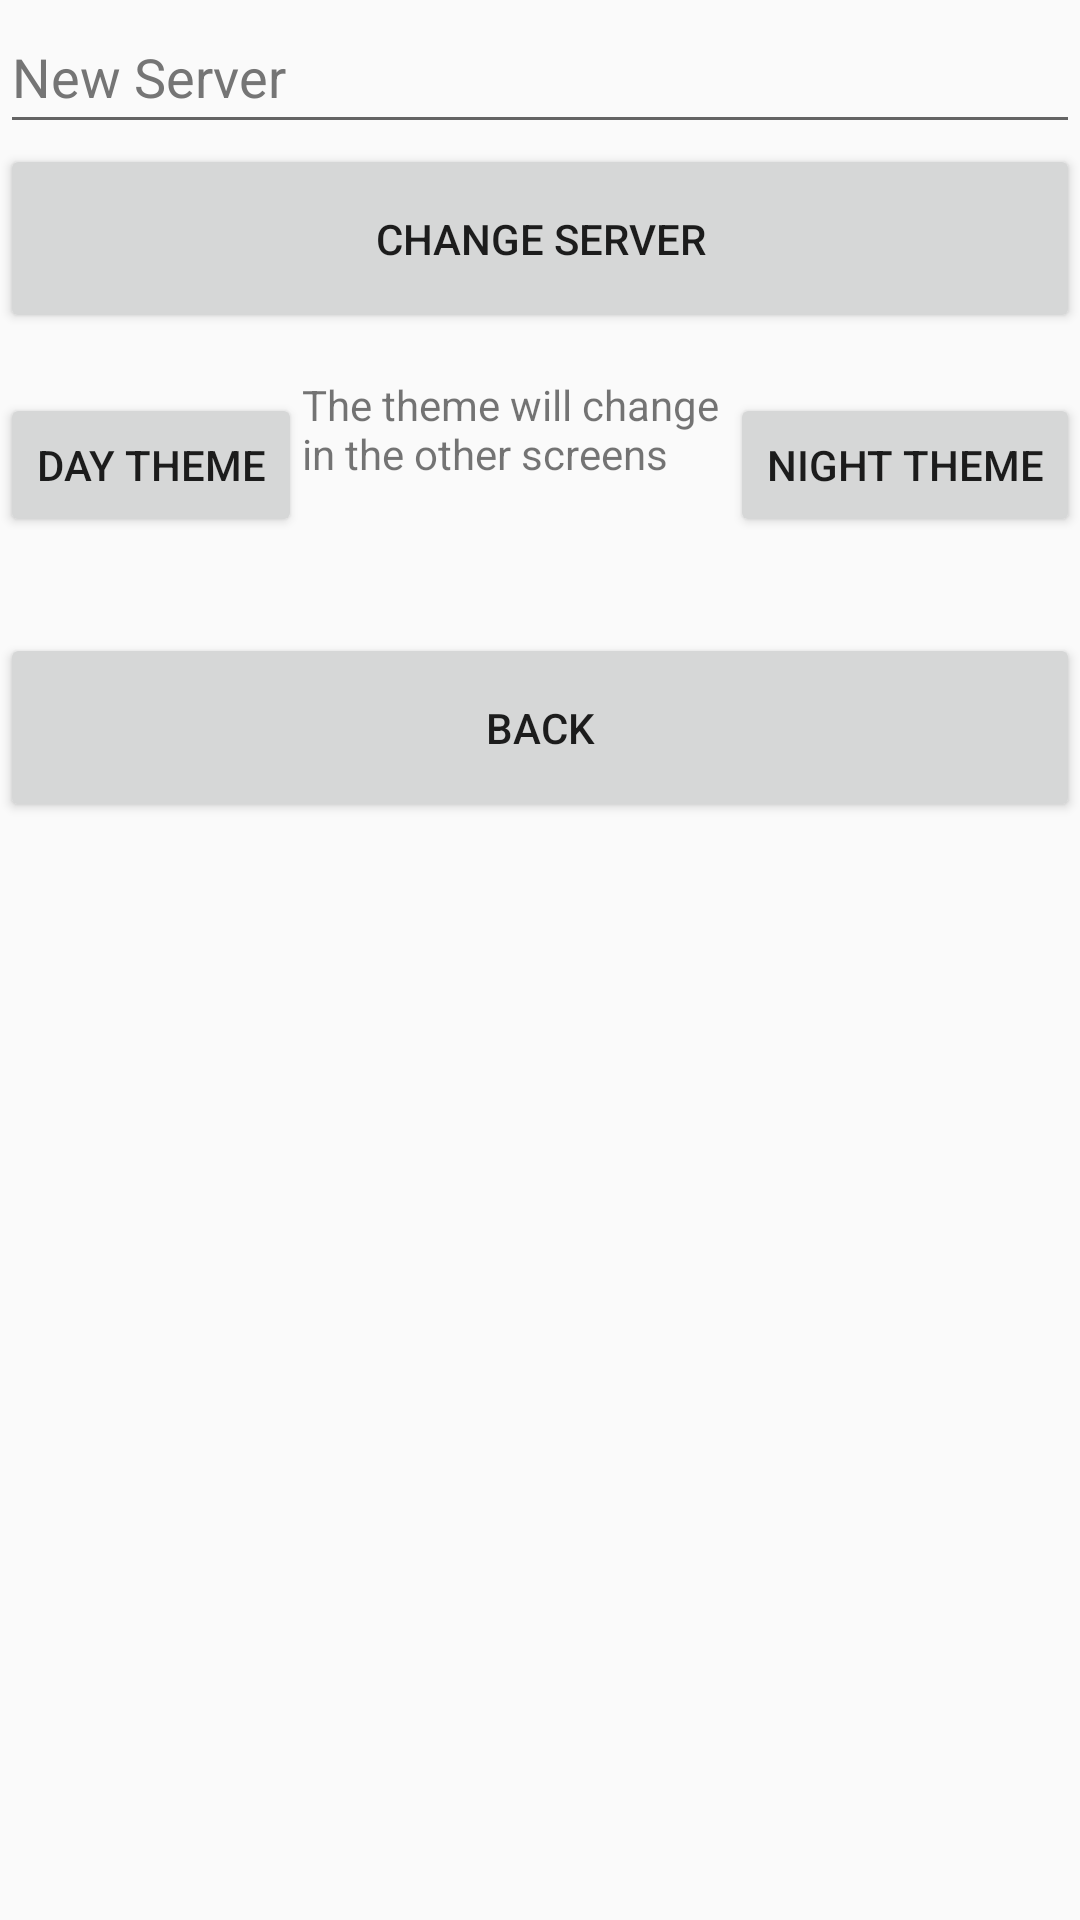

Here is an Android app screen rendered from its layout file. Give the layout XML and the strings, colors and styles it references.
<!-- AndroidManifest.xml: application theme Theme.AdvancedAndroidDay -->
<!-- res/layout/activity_settings.xml -->
<?xml version="1.0" encoding="utf-8"?>
<androidx.constraintlayout.widget.ConstraintLayout xmlns:android="http://schemas.android.com/apk/res/android"
    xmlns:app="http://schemas.android.com/apk/res-auto"
    xmlns:tools="http://schemas.android.com/tools"
    android:layout_width="match_parent"
    android:layout_height="match_parent"
    tools:context=".SettingsActivity"
    android:orientation="vertical"
    >


    <LinearLayout
        android:layout_width="match_parent"
        android:layout_height="match_parent"
        android:orientation="vertical">

        <EditText
            android:id="@+id/NewServer"
            android:layout_width="match_parent"
            android:layout_height="wrap_content"
            android:autofillHints=""
            android:ems="10"
            android:hint="New Server"
            android:inputType="text"
            android:minHeight="48dp"
            android:textColorHint="#757575" />

        <Button
            android:id="@+id/ChangeServer"
            android:layout_width="match_parent"
            android:layout_height="63dp"
            android:onClick="changeServBtn"
            android:text="Change Server"
            />

        <LinearLayout
            android:layout_width="match_parent"
            android:layout_height="100dp"
            android:orientation="horizontal">

            <Button
                android:id="@+id/ChangeThemeDay"
                android:layout_width="wrap_content"
                android:layout_height="wrap_content"
                android:layout_marginTop="20dp"
                android:text="Day Theme" />

            <TextView
                android:id="@+id/information"
                android:layout_width="wrap_content"
                android:layout_height="wrap_content"
                android:layout_weight="1"
                android:text="The theme will change in the other screens" />


            <Button
                android:id="@+id/ChangeThemeNight"
                android:layout_width="wrap_content"
                android:layout_height="wrap_content"
                android:layout_marginTop="20dp"
                android:text="Night Theme" />

        </LinearLayout>

        <Button
            android:id="@+id/back_to_app_button"
            android:layout_width="match_parent"
            android:layout_height="63dp"
            android:text="Back" />

    </LinearLayout>

</androidx.constraintlayout.widget.ConstraintLayout>
<!-- resources referenced by this layout -->
<resources>
  <style name="Theme.AdvancedAndroidDay" parent="Theme.AppCompat.DayNight">
          
          <item name="colorPrimary">@color/purple_500</item>
          <item name="colorPrimaryVariant">@color/purple_700</item>
          <item name="colorOnPrimary">@color/white</item>
          
          <item name="colorSecondary">@color/teal_200</item>
          <item name="colorSecondaryVariant">@color/teal_700</item>
          <item name="colorOnSecondary">@color/black</item>
          
          <item name="android:statusBarColor">?attr/colorPrimaryVariant</item>
          
      </style>
  <color name="purple_500">#FF6200EE</color>
  <color name="purple_700">#FF3700B3</color>
  <color name="white">#FFFFFFFF</color>
  <color name="teal_200">#FF03DAC5</color>
  <color name="teal_700">#FF018786</color>
  <color name="black">#FF000000</color>
</resources>
